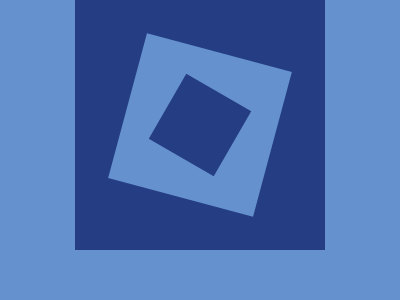

Reproduce this picture with HTML and CSS.

<!DOCTYPE html>
<html lang="en">
<head>
    <meta charset="UTF-8">
    <meta http-equiv="X-UA-Compatible" content="IE=edge">
    <meta name="viewport" content="width=device-width, initial-scale=1.0">
    <title>Tunnel</title>
    <style>
        body {
            margin: 0;
            background: #6592CF;
            display: flex;
            justify-content: center;
            align-items: center;
        }

        #o {
            background: #243D83;
            width: 250px;
            height: 250px;

        }

        #c {
            background: #6592CF;
            width: 150px;
            height: 150px;
            position: relative;
            top: 50%;
            left: 50%;
            transform: translate(-50%, -50%) rotate(15deg);
        }

        #i {
            background: #243D83;
            width: 75px;
            height: 75px;
            position: absolute;
            top: 50%;
            left: 50%;
            transform: translate(-50%, -50%) rotate(15deg);
        }
    </style>
</head>
<body>
    <div id="o">
        <div id="c">
            <div id="i"></div>
        </div>
    </div>
</body>
</html>